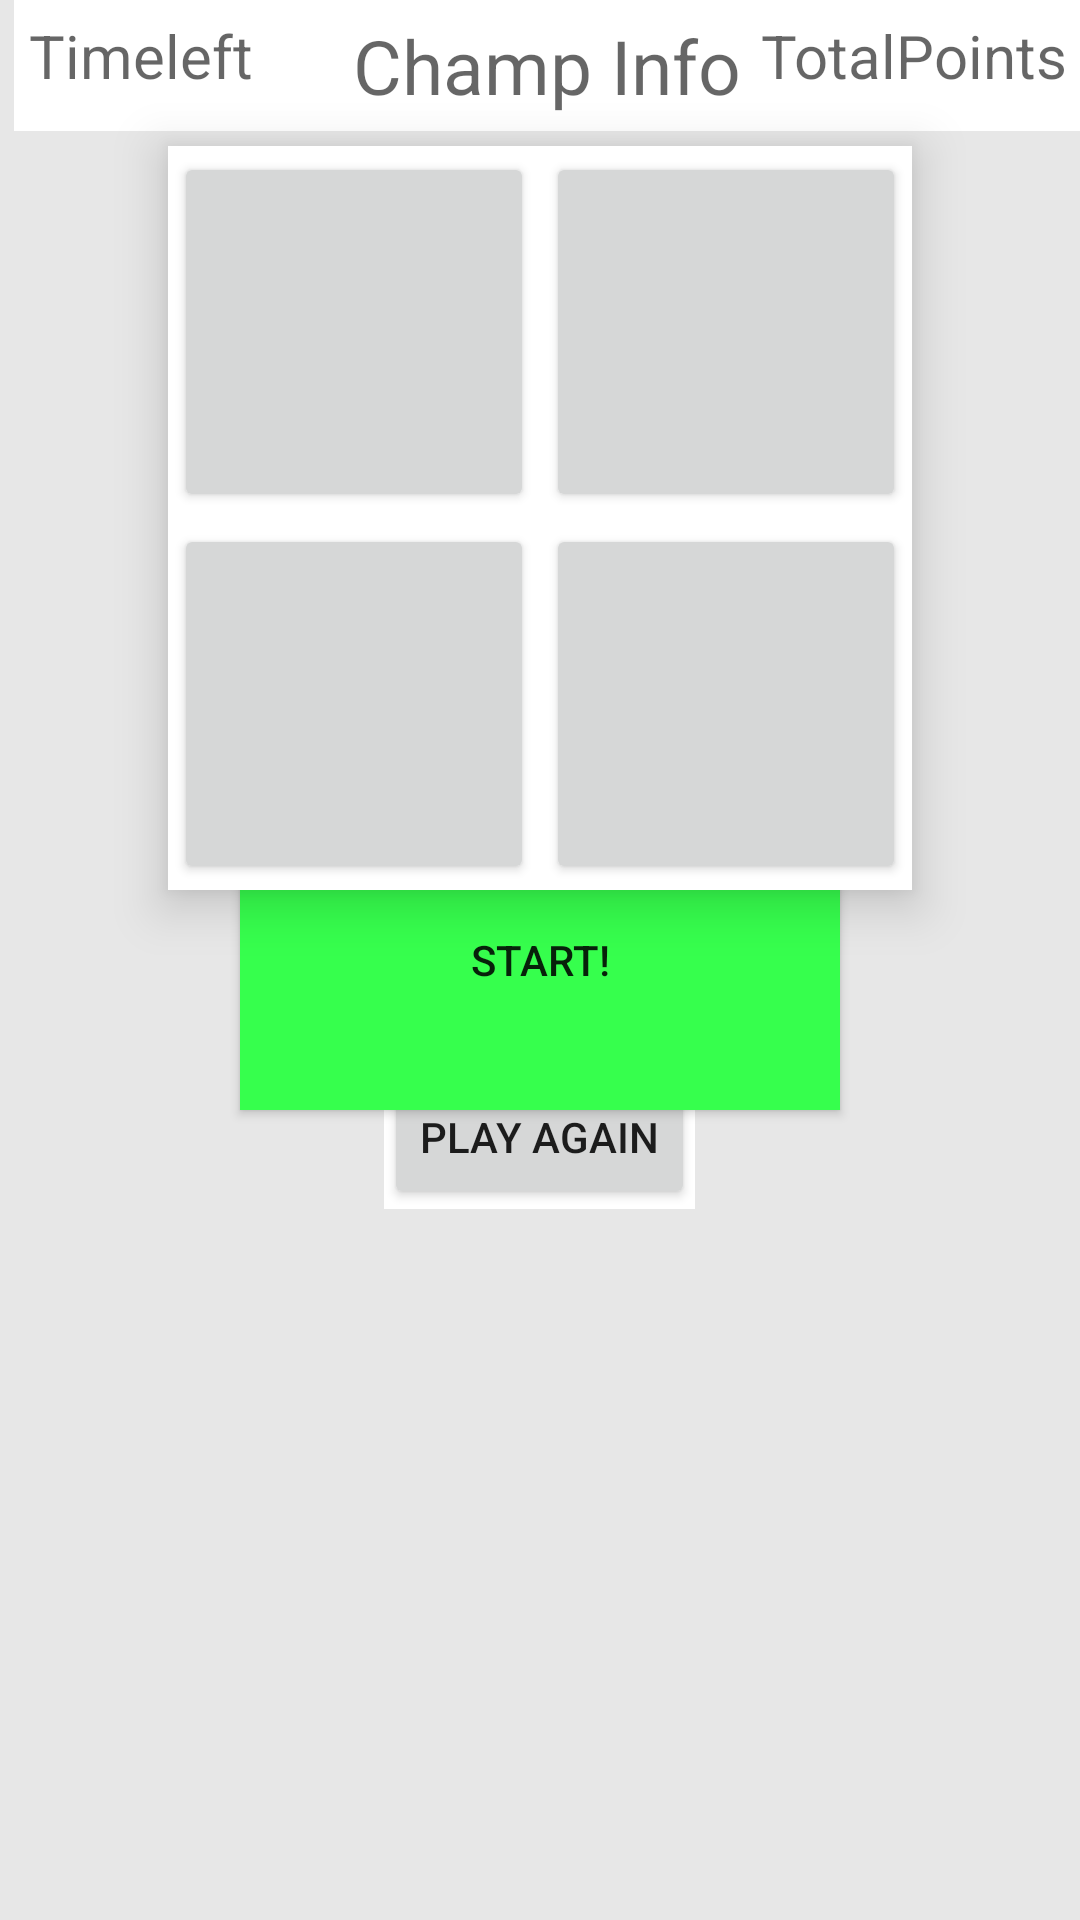

Android layout source for this screen:
<!-- AndroidManifest.xml: application theme AppTheme -->
<!-- res/layout/content_main.xml -->
<?xml version="1.0" encoding="utf-8"?>
<RelativeLayout xmlns:android="http://schemas.android.com/apk/res/android"
    xmlns:tools="http://schemas.android.com/tools"
    xmlns:app="http://schemas.android.com/apk/res-auto" android:layout_width="match_parent"
    android:layout_height="match_parent" android:paddingLeft="@dimen/activity_horizontal_margin"
    android:paddingRight="@dimen/activity_horizontal_margin"
    android:paddingTop="@dimen/activity_vertical_margin"
    android:paddingBottom="@dimen/activity_vertical_margin"
    app:layout_behavior="@string/appbar_scrolling_view_behavior"
    tools:showIn="@layout/activity_main" tools:context=".MainActivity"
    android:background="#e7e7e7">

    <RelativeLayout
        android:layout_width="match_parent"
        android:layout_height="wrap_content"
        android:id="@+id/infoLayout"
        android:visibility="visible"
        android:layout_marginLeft="5sp"
        android:layout_marginBottom="5sp"
        android:background="#ffffff">

        <TextView
            android:layout_width="wrap_content"
            android:layout_height="wrap_content"
            android:id="@+id/timerTextView"
            android:hint="Timeleft"
            android:textSize="20sp"
            android:layout_marginLeft="2sp"
            android:layout_marginRight="2sp"
            android:layout_alignParentTop="true"
            android:layout_alignParentStart="true"
            android:textColor="#000000"
            android:layout_margin="5sp" />

        <TextView
            android:layout_width="wrap_content"
            android:layout_height="wrap_content"
            android:id="@+id/scoreTextView"
            android:hint="TotalPoints"
            android:textSize="20sp"
            android:layout_marginLeft="2sp"
            android:layout_marginRight="2sp"
            android:layout_alignParentTop="true"
            android:layout_alignParentEnd="true"
            android:textAlignment="viewEnd"
            android:textColor="#000000"
            android:layout_margin="5sp" />

        <TextView
            android:layout_width="wrap_content"
            android:layout_height="wrap_content"
            android:id="@+id/champTextView"
            android:hint="Champ Info"
            android:textAlignment="center"
            android:layout_centerVertical="true"
            android:layout_centerHorizontal="true"
            android:textSize="25sp"
            android:textColor="#000000"
            android:layout_margin="5sp" />

    </RelativeLayout>

    <GridLayout
        android:layout_width="wrap_content"
        android:layout_height="wrap_content"
        android:id="@+id/gridLayout"
        android:visibility="visible"
        android:layout_marginLeft="2sp"
        android:layout_marginRight="2sp"
        android:layout_below="@+id/infoLayout"
        android:layout_centerHorizontal="true"
        android:elevation="10sp"
        android:background="#ffffff">

        <Button
            android:layout_width="120sp"
            android:layout_height="120sp"
            android:id="@+id/button"
            android:layout_column="0"
            android:layout_row="0"
            android:layout_columnWeight="1"
            android:layout_rowWeight="1"
            android:layout_gravity="center"
            android:tag="0"
            android:textSize="25sp"
            android:onClick="chooseAnswer"
            android:layout_margin="2sp"
            />

        <Button
            android:layout_width="120sp"
            android:layout_height="120sp"
            android:id="@+id/button1"
            android:layout_column="1"
            android:layout_row="0"
            android:layout_columnWeight="1"
            android:layout_rowWeight="1"
            android:layout_gravity="center"
            android:tag="1"
            android:textSize="25sp"
            android:onClick="chooseAnswer"
            android:layout_margin="2sp" />

        <Button
            android:layout_width="120sp"
            android:layout_height="120sp"
            android:id="@+id/button2"
            android:layout_column="0"
            android:layout_row="1"
            android:layout_columnWeight="1"
            android:layout_rowWeight="1"
            android:layout_gravity="center"
            android:tag="2"
            android:textSize="25sp"
            android:onClick="chooseAnswer"
            android:layout_margin="2sp" />

        <Button
            android:layout_width="120sp"
            android:layout_height="120sp"
            android:id="@+id/button3"
            android:layout_column="1"
            android:layout_row="1"
            android:layout_columnWeight="1"
            android:layout_rowWeight="1"
            android:layout_gravity="center"
            android:tag="3"
            android:textSize="25sp"
            android:onClick="chooseAnswer"
            android:layout_margin="2sp" />
    </GridLayout>

    <RelativeLayout
        android:layout_width="wrap_content"
        android:layout_height="wrap_content"
        android:visibility="visible"
        android:id="@+id/extraLayout"
        android:background="#ffffff"
        android:layout_marginLeft="5sp"
        android:layout_marginRight="5sp"
        android:layout_below="@+id/gridLayout"
        android:layout_centerHorizontal="true"
        android:layout_margin="5sp">

        <TextView
            android:layout_width="wrap_content"
            android:layout_height="wrap_content"
            android:id="@+id/resultTextView"
            android:textSize="40sp"
            android:hint="------"
            android:layout_marginLeft="5sp"
            android:layout_marginRight="5sp"
            android:layout_alignParentTop="true"
            android:layout_centerHorizontal="true" />

        <Button
            android:layout_width="wrap_content"
            android:layout_height="wrap_content"
            android:text="PLAY AGAIN"
            android:id="@+id/playAgainButton"
            android:layout_below="@+id/resultTextView"
            android:layout_centerHorizontal="true"
            android:onClick="playAgain" />

        <Button
            android:layout_width="wrap_content"
            android:layout_height="wrap_content"
            android:text="STOP"
            android:id="@+id/mainStopButton"
            android:visibility="invisible"
            android:nestedScrollingEnabled="false"
            android:layout_below="@+id/resultTextView"
            android:layout_centerHorizontal="true" />
    </RelativeLayout>

    <Button
        android:layout_width="wrap_content"
        android:layout_height="wrap_content"
        android:text="Start!"
        android:id="@+id/startButton"
        android:width="200sp"
        android:height="100sp"
        android:layout_centerVertical="true"
        android:layout_centerHorizontal="true"
        android:layout_margin="5sp"
        android:background="#36ff4d" />

</RelativeLayout>
<!-- resources referenced by this layout -->
<resources>
  <style name="AppTheme" parent="Theme.AppCompat.Light.DarkActionBar">
          
          <item name="colorPrimary">@color/colo1</item>
          <item name="colorPrimaryDark">@color/color2</item>
          <item name="colorAccent">@color/color3</item>
          <item name="android:statusBarColor">@color/statusBarColor</item>
      </style>
  <color name="colo1">#354bc1</color>
  <color name="color2">#354bc1</color>
  <color name="color3">#258eb6</color>
  <color name="statusBarColor">#354bc1</color>
</resources>
